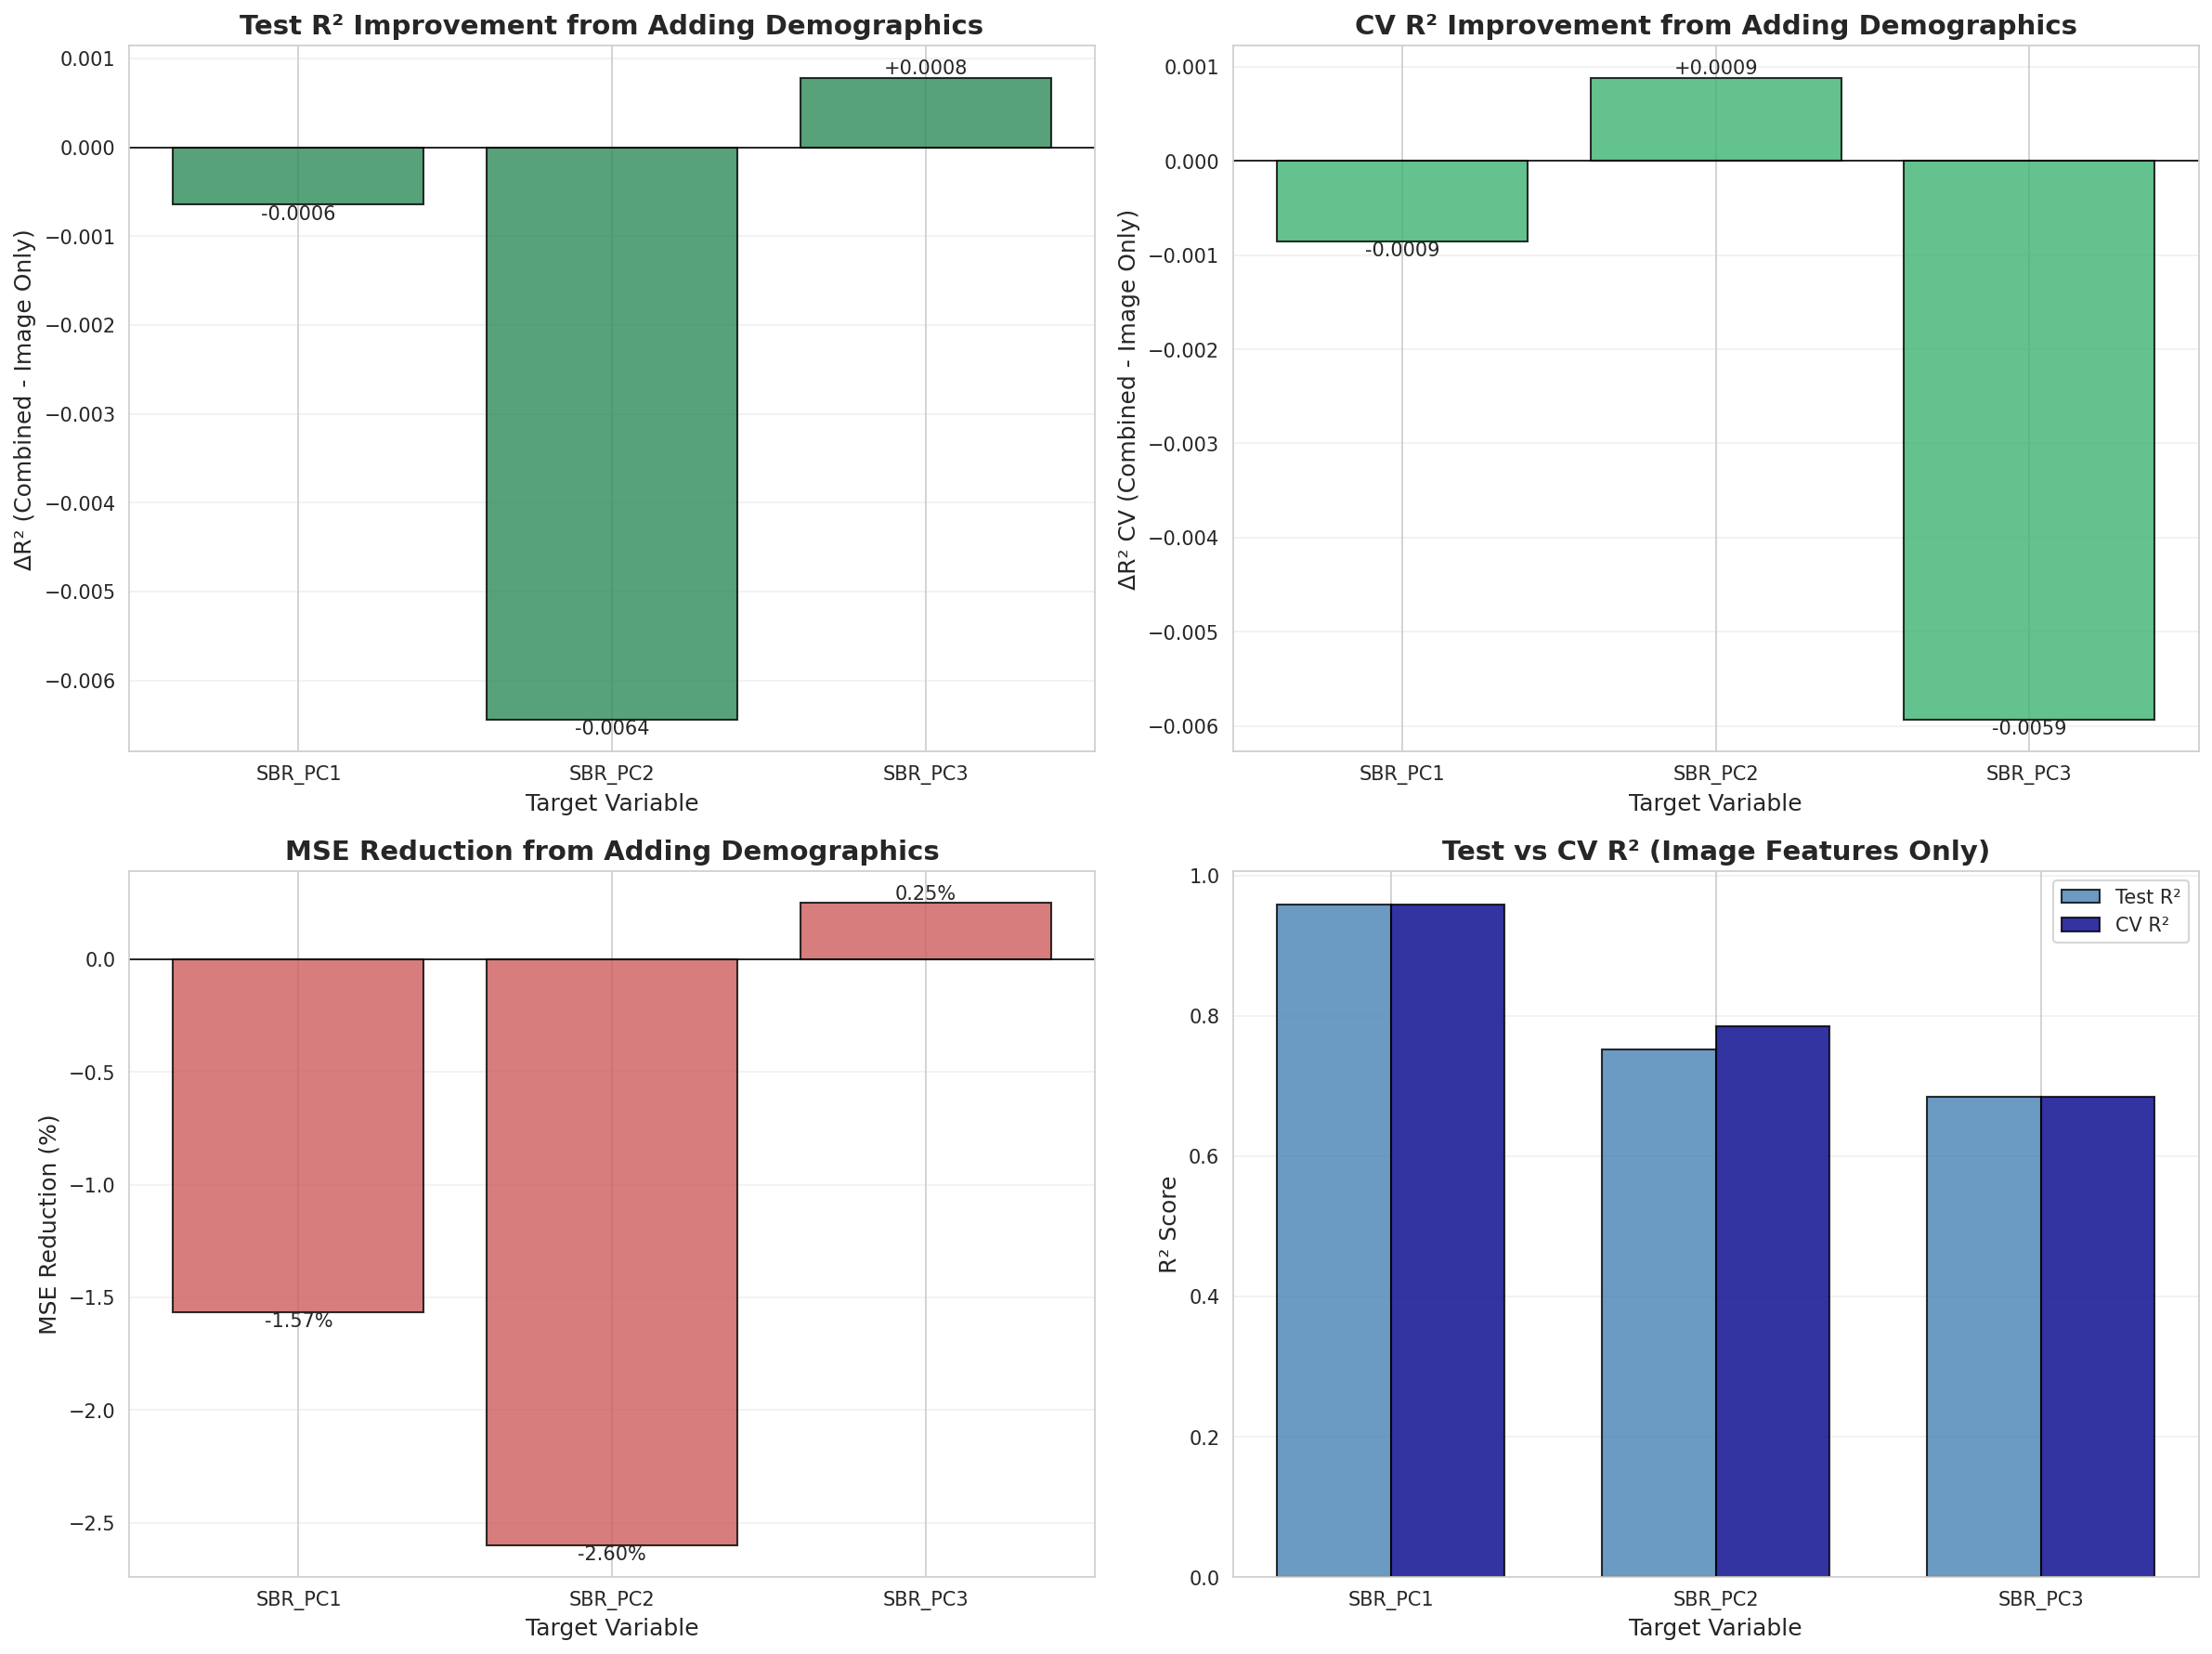

The file beside this chart, header and first rows:
Target, R²_Test_Image_Only, R²_Test_Combined, R²_CV_Image_Only, R²_CV_Combined, ΔR²_Test, ΔR²_CV, MSE_Reduction_%
SBR_PC1, 0.9588, 0.9581, 0.9585, 0.9577, -0.0006458, -0.0008513, -1.566
SBR_PC2, 0.7521, 0.7457, 0.7857, 0.7866, -0.006441, 0.0008837, -2.598
SBR_PC3, 0.6851, 0.6859, 0.6848, 0.6789, 0.0007849, -0.005932, 0.2493
